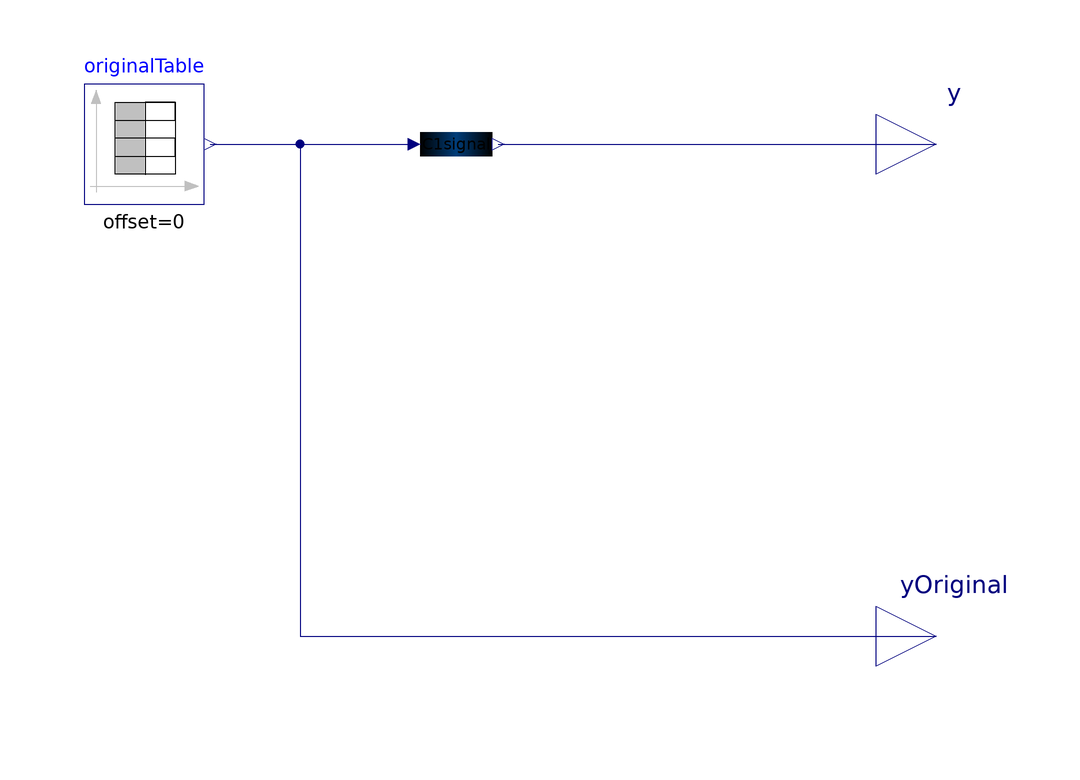

This picture is the connection diagram that the Modelica source below describes through its graphical annotations.

model TimeTable
  "Time table with signal, which has a continous derivative (if desired)"
extends Modelica.Blocks.Interfaces.SO;
    parameter Real table[:, 2]=[0, 0; 1, 1; 2, 4]
    "Table matrix (time = first column)";
  parameter Modelica.SIunits.Time timeDelay=0.01 "Delay time";
  Modelica.Blocks.Sources.TimeTable originalTable(table=table)
    annotation (Placement(transformation(extent={{-32,-10},{-12,10}}, rotation=
            0)));
  SiemensPower.Blocks.Smoothing C1signal(timeDelay=timeDelay)
                       annotation (Placement(transformation(extent={{22,-10},{
            42,10}}, rotation=0)));
  Modelica.Blocks.Interfaces.RealOutput yOriginal
    "original time table function"
    annotation (Placement(transformation(extent={{100,-92},{120,-72}}, rotation=
           0)));
equation
   connect(originalTable.y, C1signal.u)
    annotation (Line(points={{-11,0},{23,0}}, color={0,0,127}));
  connect(C1signal.y, y)
    annotation (Line(points={{37,0},{110,0}}, color={0,0,127}));
  connect(originalTable.y, yOriginal) annotation (Line(points={{-11,0},{4,0},{4,
          -82},{110,-82}}, color={0,0,127}));

annotation (Diagram(graphics),
                     Icon(graphics={
        Line(points={{-70,-50},{-70,70},{30,70},{30,-50},{-70,-50},{-70,-20},{
              30,-20},{30,10},{-70,10},{-70,40},{30,40},{30,70},{-20,70},{-20,-51}},
            color={0,0,0}),
        Line(points={{-81,82},{-81,-66}}, color={192,192,192}),
        Line(points={{-83,-62},{39,-62}}, color={192,192,192}),
        Polygon(
          points={{58,-62},{36,-54},{36,-70},{58,-62}},
          lineColor={192,192,192},
          fillColor={192,192,192},
          fillPattern=FillPattern.Solid),
        Polygon(
          points={{-80,96},{-88,74},{-72,74},{-80,96}},
          lineColor={192,192,192},
          fillColor={192,192,192},
          fillPattern=FillPattern.Solid),
        Text(
          extent={{30,18},{98,-14}},
          lineColor={0,0,255},
          textString="delayed"),
        Text(
          extent={{20,-66},{88,-98}},
          lineColor={0,0,255},
          textString="original")}),
Documentation(info="<html>
<p>This is a block giving signals with continous derivative from a time table.</p><p>The original time table function is delayed in time with time constant Tdel, which should be small compared to typical time scales of the table.</p><p>The second output gives the original time table signal in case you dont want any delay. </p>

</html>
<HTML>
       <p>
           <table>
                <tr>
                              <td><b>Author:</b>  </td>
                                <td><a href=\"mailto:haiko.steuer@siemens.com\">Haiko Steuer</a> </td>
                        <td><a href=\"https://scd.siemens.com/db4/v3/lookUp.d4w?tcgid=Z001K4SN\">SCD</a> </td>
                       </tr>
                <tr>
                           <td><b>Checked by:</b>   </td>
                           <td>            </td>
                </tr>
                <tr>
                           <td><b>Protection class:</b>    </td>
                           <td>public</td>
                </tr>
           </table>
            <p><b><font style=\"font-size: 10pt; \">License, Copyright and Disclaimer</font></b> </p>
<p>
<blockquote><br/>Licensed by Siemens AG under the Siemens Modelica License 2</blockquote>
<blockquote><br/>Copyright  2007-2012 Siemens AG. All rights reserved.</blockquote>
<blockquote><br/>This Modelica package is <u>free</u> software and the use is completely at <u>your own risk</u>; it can be redistributed and/or modified under the terms of the Siemens Modelica License 2. For license conditions (including the disclaimer of warranty) see <a href=\"../Documents/SiemensModelicaLicense2.html\">Siemens Modelica License 2 </a>.</blockquote>
        </p>
</HTML>",
      revisions="<html>
<ul>
<li> December 2006, added by Haiko Steuer
</ul>
</html>"));
end TimeTable;